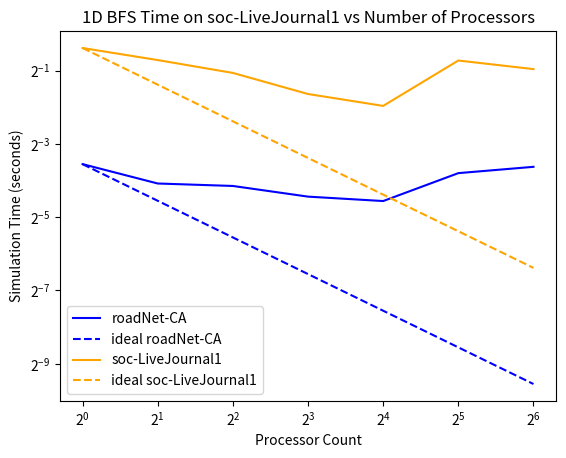

Python code for this plot:
import matplotlib.pyplot as plt
import numpy as np



plt.figure()
plt.xlabel('Processor Count')
plt.ylabel('Simulation Time (seconds)')
plt.title('1D BFS Time on soc-LiveJournal1 vs Number of Processors')

x = [1, 2, 4, 8, 16, 32, 64]

serial_roadNet = 0.109851
serial_liveJournal = 0.526331

roadNet = [0.0852474, 0.0591012, 0.0564173, 0.046106, 0.0424121, 0.071909, 0.0810325]
liveJournal = [0.766427, 0.610269, 0.478562, 0.321123, 0.256492, 0.605042, 0.514343]

ideal_x = [1, 64]
ideal_roadNet = [0.0852474, 0.0852474/64]
ideal_liveJournal = [0.766427, 0.766427/64]

plt.xscale("log", base=2)
plt.yscale("log", base=2)
plt.plot(x, roadNet, linestyle='-', color = "blue", label = "roadNet-CA")
plt.plot(ideal_x, ideal_roadNet, color = "blue", linestyle="--", label = "ideal roadNet-CA")
plt.plot(x, liveJournal, color = "orange", label = "soc-LiveJournal1")
plt.plot(ideal_x, ideal_liveJournal, color = "orange", linestyle="--", label = "ideal soc-LiveJournal1")
plt.legend()

out_fname = "plot.svg"
plt.savefig(out_fname, bbox_inches='tight')
